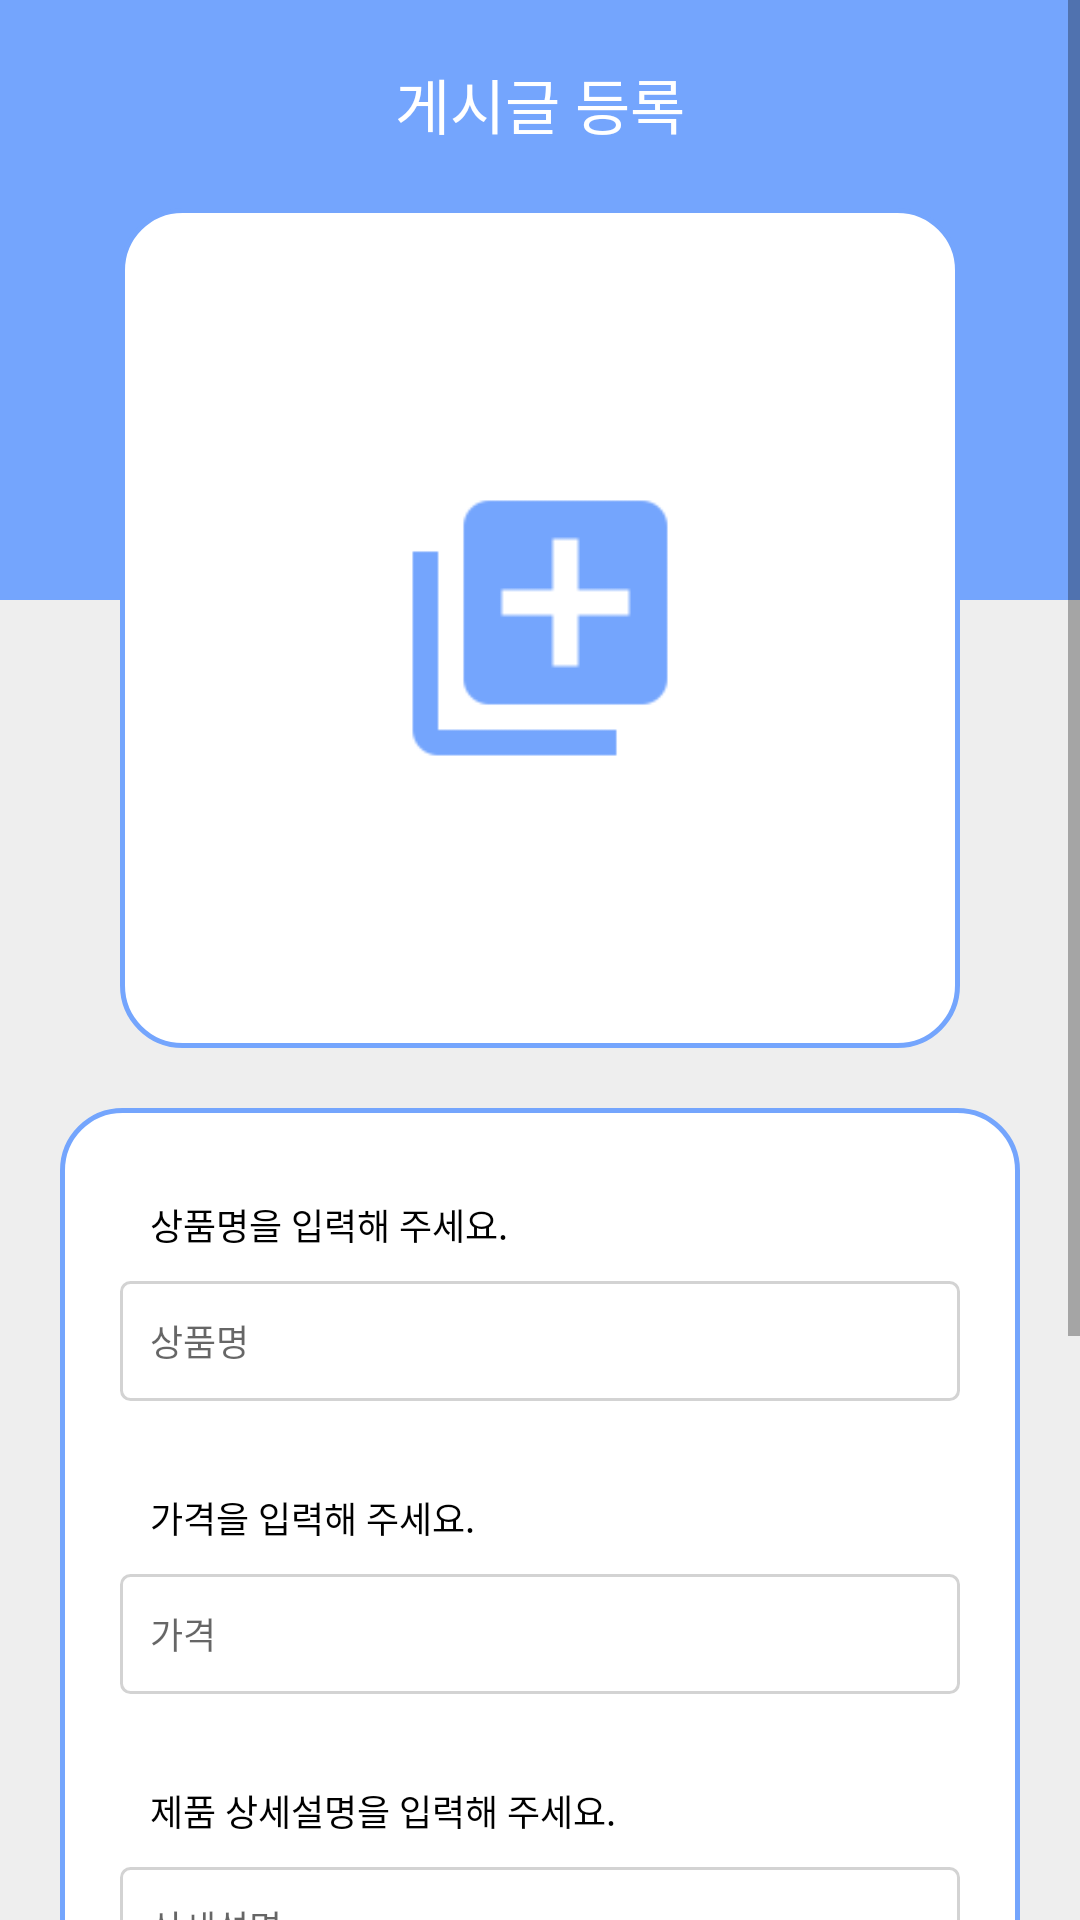

Android layout source for this screen:
<!-- AndroidManifest.xml: application theme AppTheme -->
<!-- res/layout/activity_regist_item.xml -->
<ScrollView xmlns:android="http://schemas.android.com/apk/res/android"
    xmlns:tools="http://schemas.android.com/tools"
    android:layout_width="match_parent"
    android:layout_height="match_parent"
    android:background="#eeeeee"
    android:clickable="true"
    tools:context="com.example.myapplication.ProfileFragment">

    

    <RelativeLayout
        android:layout_width="match_parent"
        android:layout_height="match_parent">

        <RelativeLayout
            android:id="@+id/layoutiv"
            android:layout_width="match_parent"
            android:layout_height="200dp"
            android:layout_centerHorizontal="true"
            android:background="@color/colorPrimaryDark">

        </RelativeLayout>

        <TextView
            android:id="@+id/tvprofile"
            android:layout_width="wrap_content"
            android:layout_height="wrap_content"
            android:layout_centerHorizontal="true"
            android:layout_marginTop="20dp"
            android:text="게시글 등록"
            android:fontFamily="@font/font"
            android:textColor="#ffffff"
            android:textSize="20sp" />

        <RelativeLayout
            android:id="@+id/layoutimage"
            android:layout_width="wrap_content"
            android:layout_height="wrap_content"
            android:layout_below="@+id/tvprofile"
            android:layout_centerHorizontal="true"
            android:layout_marginTop="20dp"
            android:background="@drawable/layout_bubble"
            android:padding="15dp">

            <ImageView
                android:id="@+id/ivImage"
                android:layout_width="250dp"
                android:layout_height="250dp"
                android:layout_centerInParent="true"
                android:background="@mipmap/ic_noimage_foreground" />

            <ProgressBar
                android:id="@+id/pbLogin"
                android:layout_width="50dp"
                android:layout_height="wrap_content"
                android:layout_centerInParent="true"
                android:layout_marginTop="120dp"
                android:visibility="gone" />

        </RelativeLayout>


        <RelativeLayout
            android:layout_width="wrap_content"
            android:layout_height="wrap_content"
            android:layout_below="@+id/layoutimage"
            android:layout_centerHorizontal="true"
            android:layout_marginBottom="50dp"
            android:layout_marginTop="20dp"
            android:background="@drawable/layout_bubble"
            android:paddingBottom="50dp"
            android:paddingLeft="20dp"
            android:paddingRight="20dp"
            android:paddingTop="30dp">

            <TextView
                android:id="@+id/tvtitle"
                android:layout_width="wrap_content"
                android:layout_height="wrap_content"
                android:layout_marginLeft="10dp"
                android:text="상품명을 입력해 주세요."
                android:textColor="#000000"
                android:textSize="12sp" />

            <EditText
                android:id="@+id/ettitle"
                android:layout_width="280dp"
                android:layout_height="40dp"
                android:layout_below="@+id/tvtitle"
                android:layout_centerHorizontal="true"
                android:layout_marginTop="10dp"
                android:background="@drawable/real_ettext_bubble"
                android:hint="상품명"
                android:paddingStart="10sp"
                android:paddingEnd="10dp"
                android:maxLength="14"
                android:textSize="12sp" />

            <TextView
                android:id="@+id/tvprice"
                android:layout_width="wrap_content"
                android:layout_height="wrap_content"
                android:layout_below="@+id/ettitle"
                android:layout_marginLeft="10dp"
                android:layout_marginTop="30dp"
                android:text="가격을 입력해 주세요."
                android:textColor="#000000"
                android:textSize="12sp" />

            <EditText
                android:id="@+id/etprice"
                android:layout_width="280dp"
                android:layout_height="40dp"
                android:layout_below="@+id/tvprice"
                android:layout_centerHorizontal="true"
                android:layout_marginTop="10dp"
                android:background="@drawable/real_ettext_bubble"
                android:hint="가격"
                android:inputType="number"
                android:maxLength="8"
                android:paddingStart="10sp"
                android:paddingEnd="10dp"
                android:textSize="12sp" />

            <TextView
                android:id="@+id/tvdetail"
                android:layout_width="wrap_content"
                android:layout_height="wrap_content"
                android:layout_below="@+id/etprice"
                android:layout_marginLeft="10dp"
                android:layout_marginTop="30dp"
                android:text="제품 상세설명을 입력해 주세요."
                android:textColor="#000000"
                android:textSize="12sp" />

            <EditText
                android:id="@+id/etdetail"
                android:layout_width="280dp"
                android:layout_height="40dp"
                android:layout_below="@+id/tvdetail"
                android:layout_centerHorizontal="true"
                android:layout_marginTop="10dp"
                android:background="@drawable/real_ettext_bubble"
                android:hint="상세설명"
                android:isScrollContainer="true"
                android:maxLines="6"
                android:minHeight="50dp"
                android:paddingStart="10sp"
                android:paddingEnd="10dp"
                android:textSize="12sp" />

            <TextView
                android:id="@+id/tvcategori"
                android:layout_width="wrap_content"
                android:layout_height="wrap_content"
                android:layout_below="@+id/etdetail"
                android:layout_marginLeft="10dp"
                android:layout_marginTop="30dp"
                android:text="제품 분류를 선택 해 주세요."
                android:textColor="#000000"
                android:textSize="12sp" />

            <Spinner
                android:id="@+id/spcategori"
                android:layout_width="280dp"
                android:layout_height="40dp"
                android:layout_below="@+id/tvcategori"
                android:layout_marginTop="10dp"
                android:background="@drawable/real_ettext_bubble"
                android:entries="@array/category"></Spinner>


            <Button
                android:id="@+id/btnfinalregister"
                android:layout_width="280dp"
                android:layout_height="40dp"
                android:layout_below="@+id/spcategori"
                android:layout_centerHorizontal="true"
                android:layout_marginTop="20dp"
                android:background="@drawable/button_bubble"
                android:text="게시글 등록하기"
                android:textColor="#ffffff"
                android:textSize="15dp" />
        </RelativeLayout>

    </RelativeLayout>


</ScrollView>
<!-- resources referenced by this layout -->
<resources>
  <string-array name="category">
          <item> 의류</item>
          <item> 디지털</item>
          <item> 도서</item>
          <item> 완구</item>
          <item> 스포츠</item>
          <item> 오피스</item>
      </string-array>
  <color name="colorPrimaryDark">#74A5FD	</color>
  <!-- drawable button_bubble (drawable) -->
  <?xml version="1.0" encoding="utf-8"?>
  
  <shape xmlns:android="http://schemas.android.com/apk/res/android"
      android:shape="rectangle">
      <solid
          android:color="#DA74A5FD"/>
      <stroke
          android:color="#DA74A5FD"
          android:width="0.5dp"/>
      <corners
          android:radius="4dp"/>
  </shape>
  <!-- drawable layout_bubble (drawable-v24) -->
  <?xml version="1.0" encoding="utf-8"?>
  
  <shape xmlns:android="http://schemas.android.com/apk/res/android"
      android:shape="rectangle">
      <solid
          android:color="#ffffff"/>
      <stroke
          android:color="@color/colorPrimary"
          android:width="1.5dp"/>
      <corners
          android:radius="20dp"
          />
  </shape>
  <!-- drawable real_ettext_bubble (drawable) -->
  <?xml version="1.0" encoding="utf-8"?>
  
  <shape xmlns:android="http://schemas.android.com/apk/res/android"
      android:shape="rectangle">
      <solid
          android:color="#ffffff"/>
      <stroke
          android:color="#D3D3D3"
          android:width="1dp"/>
      <corners
          android:radius="3dp"
          />
  </shape>
  <!-- mipmap ic_noimage_foreground: png bitmap (mipmap-hdpi, 591 bytes) -->
  <style name="AppTheme" parent="Theme.AppCompat.Light.DarkActionBar">
          
          <item name="colorPrimary">@color/colorPrimary</item>
          <item name="colorPrimaryDark">@color/colorPrimaryDark</item>
          <item name="colorAccent">@color/colorAccent</item>
          
          <item name="windowActionBar">false</item>
          <item name="windowNoTitle">true</item>
      </style>
  <color name="colorPrimary">#74A5FD	</color>
  <color name="colorAccent">#FF4081</color>
</resources>
